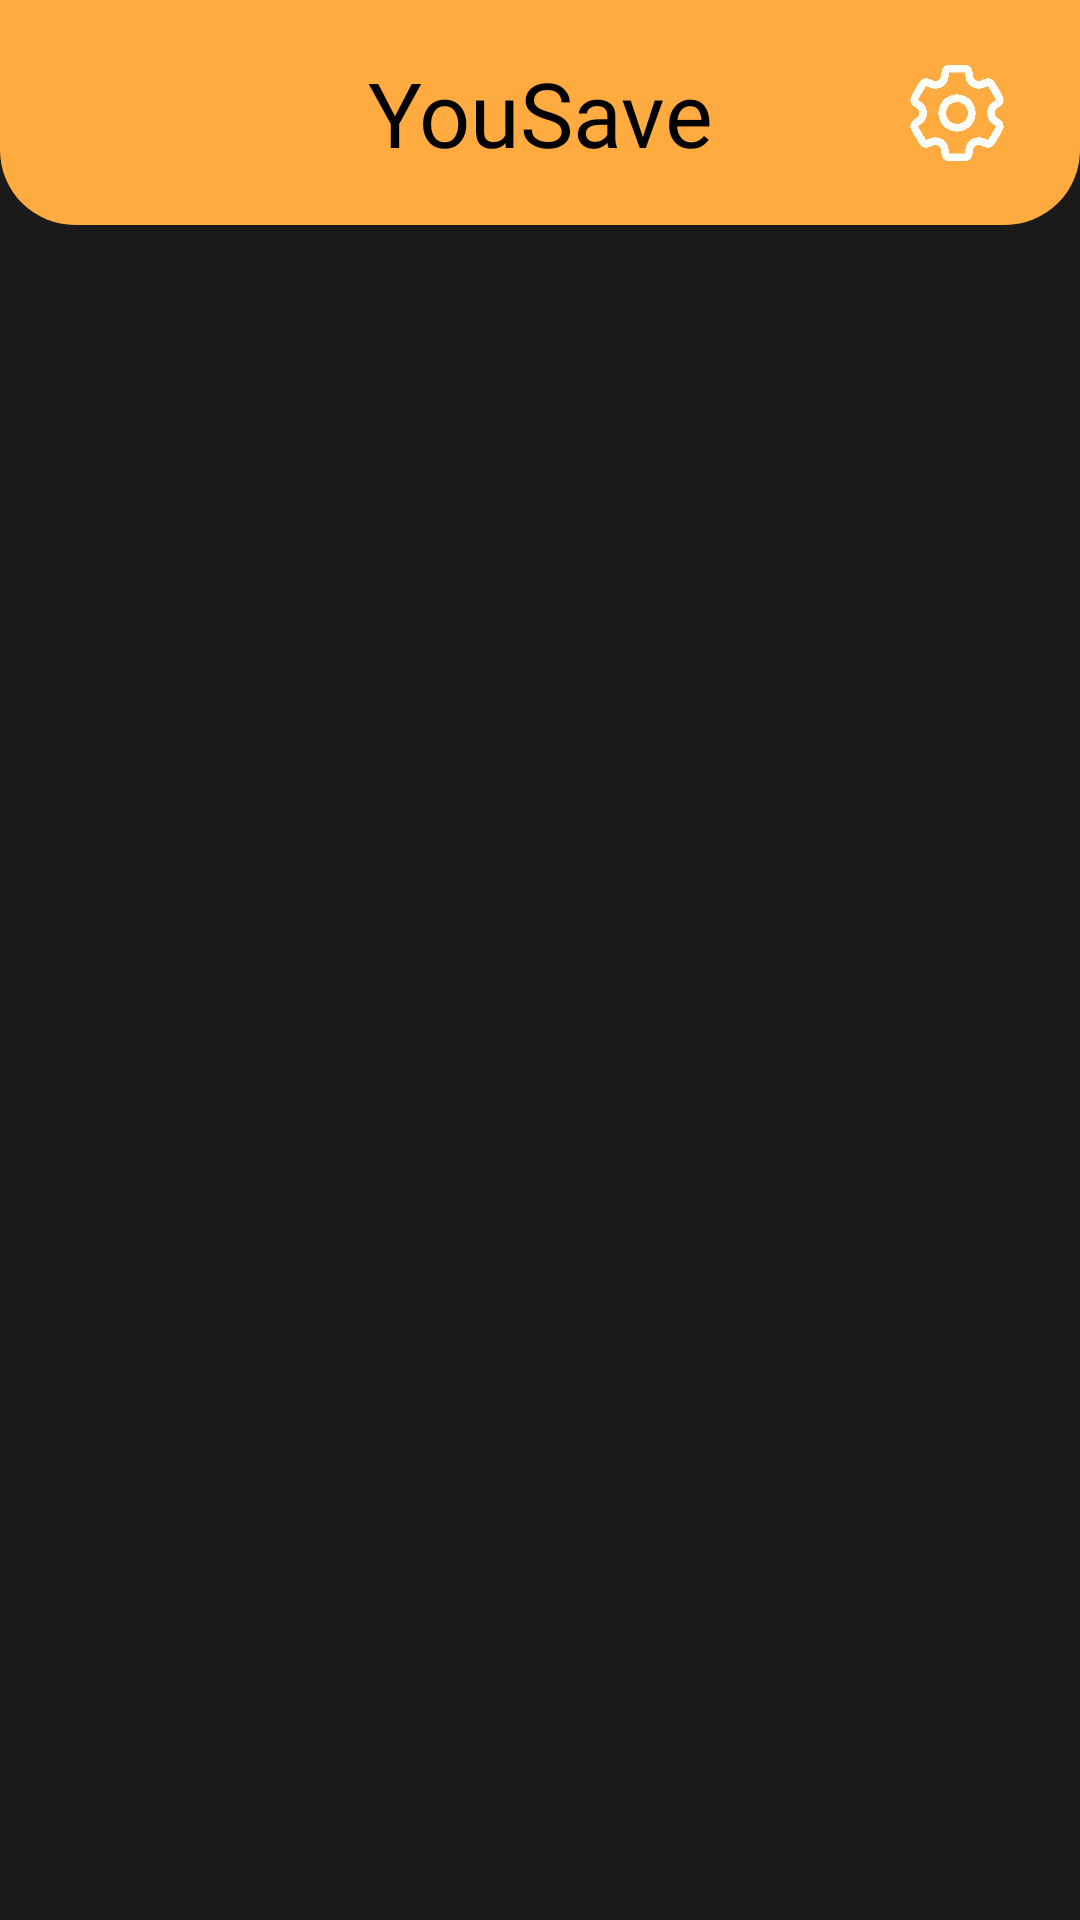

The Android layout XML behind this screen, and the referenced resources:
<!-- AndroidManifest.xml: application theme Theme.YouSave -->
<!-- res/layout/activity_main.xml -->
<?xml version="1.0" encoding="utf-8"?>
<androidx.appcompat.widget.LinearLayoutCompat xmlns:android="http://schemas.android.com/apk/res/android"
    xmlns:app="http://schemas.android.com/apk/res-auto"
    xmlns:tools="http://schemas.android.com/tools"
    tools:context=".MainActivity"

    android:id="@+id/main"
    android:layout_width="match_parent"
    android:layout_height="match_parent"

    android:background="#1a1a1a"
    android:orientation="vertical">

    <androidx.constraintlayout.widget.ConstraintLayout
        android:layout_height="75dp"
        android:layout_width="match_parent"

        android:background="@drawable/top_bar_style">

        <TextView
            android:layout_width="wrap_content"
            android:layout_height="wrap_content"

            android:fontFamily="@font/nunito_extrabold"
            android:text="@string/app_name"
            android:textColor="#000000"
            android:textSize="30sp"

            app:layout_constraintBottom_toBottomOf="parent"
            app:layout_constraintEnd_toEndOf="parent"
            app:layout_constraintStart_toStartOf="parent"
            app:layout_constraintTop_toTopOf="parent" />

        <ImageButton
            android:id="@+id/menu"

            android:layout_width="36dp"
            android:layout_height="36dp"

            android:layout_marginStart="25dp"
            android:background="#00000000"

            android:src="@drawable/menu_icon"

            android:scaleType="fitCenter"

            app:layout_constraintBottom_toBottomOf="parent"
            app:layout_constraintStart_toStartOf="parent"
            app:layout_constraintTop_toTopOf="parent" />

        <ImageButton
            android:id="@+id/settings"

            android:src="@drawable/settings_icon"
            android:background="#00000000"

            android:layout_width="32dp"
            android:layout_height="32dp"

            android:layout_marginEnd="25dp"

            android:scaleType="fitCenter"

            app:layout_constraintBottom_toBottomOf="parent"
            app:layout_constraintEnd_toEndOf="parent"
            app:layout_constraintTop_toTopOf="parent" />

    </androidx.constraintlayout.widget.ConstraintLayout>


</androidx.appcompat.widget.LinearLayoutCompat>
<!-- resources referenced by this layout -->
<resources>
  <!-- drawable settings_icon: png bitmap (drawable, 9029 bytes) -->
  <!-- drawable top_bar_style (drawable) -->
  <?xml version="1.0" encoding="utf-8"?>
  <shape xmlns:android="http://schemas.android.com/apk/res/android" android:shape="rectangle">
      <solid
          android:color="#ffab40"/>
      <corners
          android:bottomLeftRadius="25dp"
          android:bottomRightRadius="25dp"/>
  </shape>
  <string name="app_name">YouSave</string>
  <style name="Theme.YouSave" parent="Base.Theme.YouSave" />
  <style name="Base.Theme.YouSave" parent="Theme.Material3.DayNight.NoActionBar">
          <item name="android:statusBarColor">@android:color/transparent</item>
          
          
      </style>
</resources>
